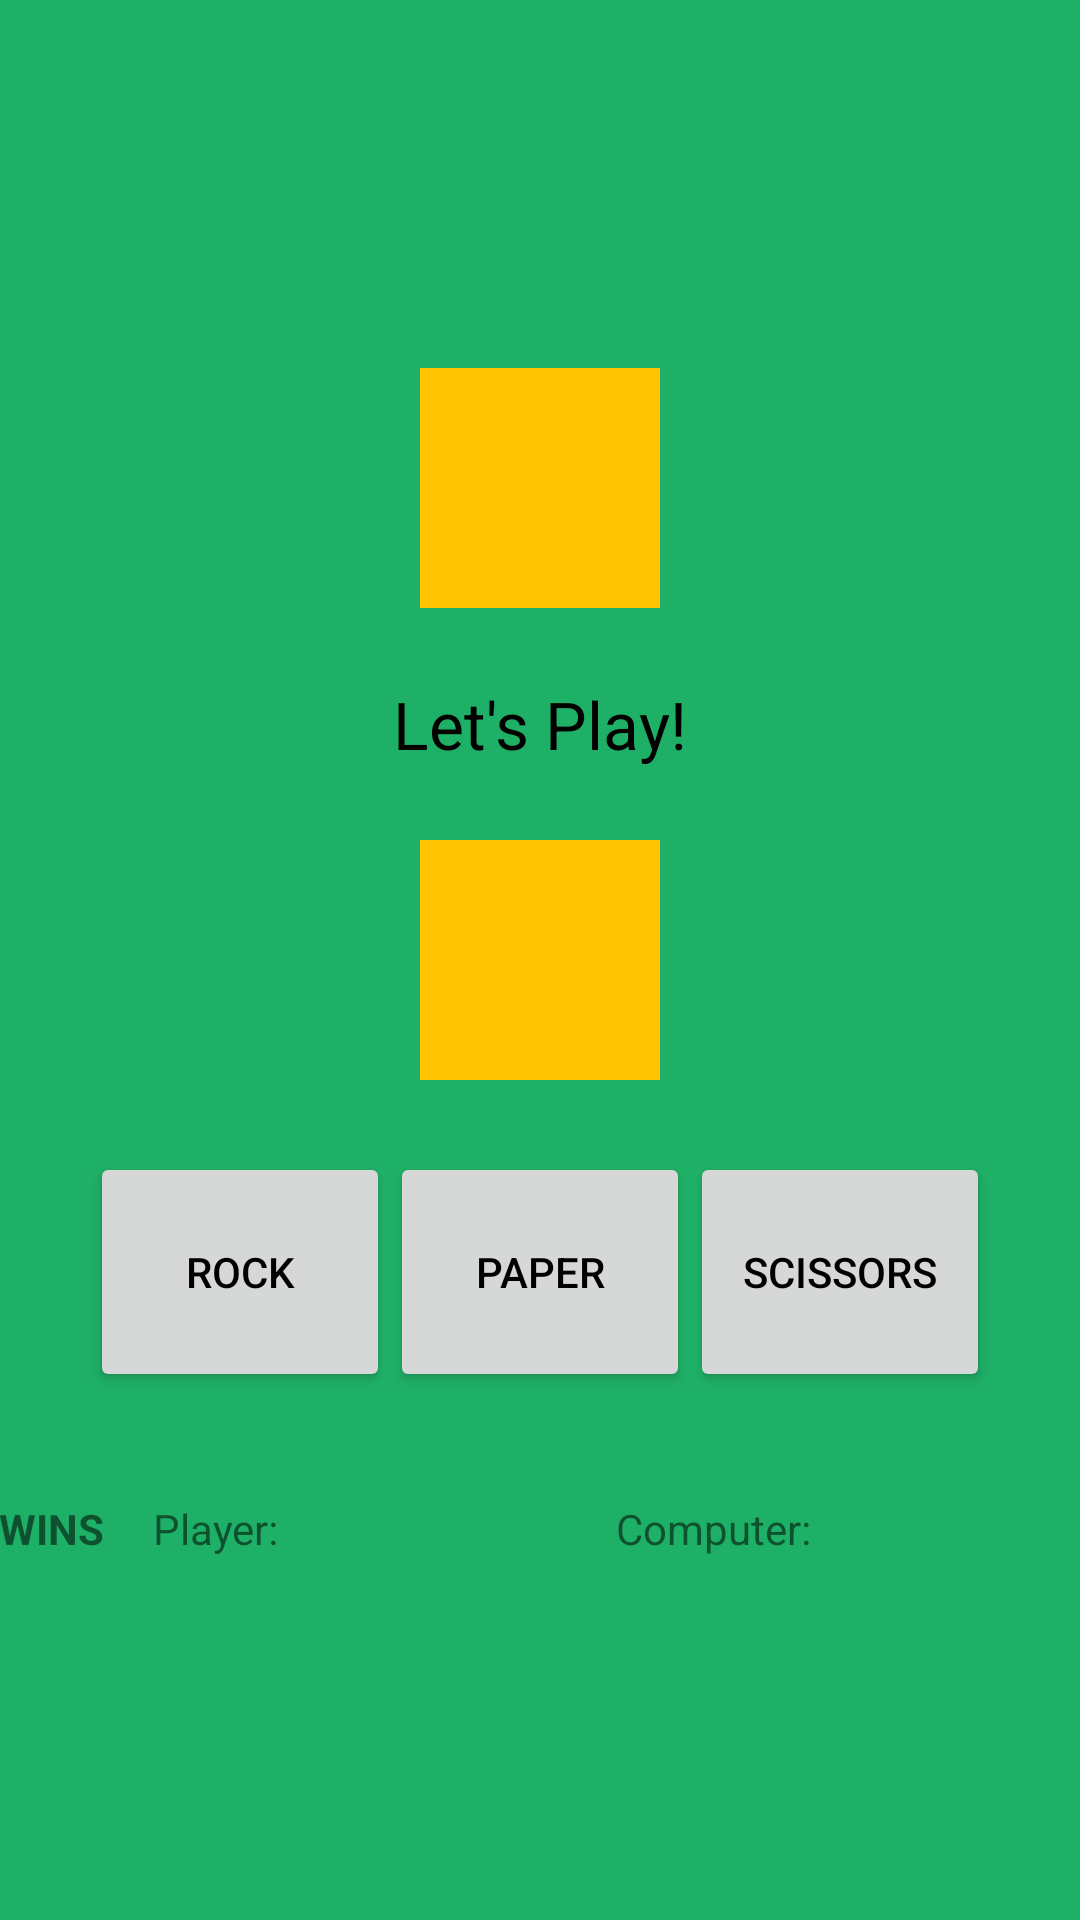

Android layout source for this screen:
<!-- AndroidManifest.xml: application theme AppTheme -->
<!-- res/layout/game_classic.xml -->
<?xml version="1.0" encoding="utf-8"?>
<RelativeLayout
    xmlns:android="http://schemas.android.com/apk/res/android"
    xmlns:tools="http://schemas.android.com/tools"
    android:id="@+id/activity_main"
    android:layout_width="match_parent"
    android:layout_height="match_parent"
    android:paddingLeft="@dimen/activity_horizontal_margin"
    android:paddingRight="@dimen/activity_horizontal_margin"
    android:paddingTop="@dimen/activity_vertical_margin"
    android:paddingBottom="@dimen/activity_vertical_margin"
    tools:context="tk.salvador_nico.rockpaperscissors.ClassicActivity">

    <TextView
        android:id="@+id/result"
        android:layout_width="wrap_content"
        android:layout_height="wrap_content"
        android:layout_above="@+id/player_throw"
        android:layout_centerHorizontal="true"
        android:text="@string/start_result"
        android:textAppearance="?android:textAppearanceLarge"/>

    <ImageView
        android:id="@+id/ai_throw"
        android:layout_width="80dp"
        android:layout_height="80dp"
        android:layout_centerHorizontal="true"
        android:layout_above="@+id/result"
        android:layout_marginBottom="24dp"
        android:background="@color/colorAccent"
        />

    <ImageView
        android:id="@+id/player_throw"
        android:layout_width="80dp"
        android:layout_height="80dp"
        android:layout_centerHorizontal="true"
        android:layout_centerInParent="true"
        android:layout_marginTop="24dp"
        android:background="@color/colorAccent"
        />

    <LinearLayout
        android:id="@+id/buttons"
        android:layout_width="wrap_content"
        android:layout_height="wrap_content"
        android:layout_centerHorizontal="true"
        android:layout_below="@+id/player_throw"
        android:layout_marginTop="24dp">

        <Button
            android:id="@+id/rock_button"
            android:layout_width="100dp"
            android:layout_height="80dp"
            android:text="@string/label_rock"
            />

        <Button
            android:id="@+id/paper_button"
            android:layout_width="100dp"
            android:layout_height="80dp"
            android:text="@string/label_paper"
            />

        <Button
            android:id="@+id/scissors_button"
            android:layout_width="100dp"
            android:layout_height="80dp"
            android:text="@string/label_scissors"
            />

    </LinearLayout>

    <LinearLayout
        android:layout_width="match_parent"
        android:layout_height="wrap_content"
        android:layout_below="@+id/buttons"
        android:layout_centerHorizontal="true"
        android:layout_marginTop="36dp"
        android:orientation="horizontal">

        <TextView
            android:layout_width="0dp"
            android:layout_height="wrap_content"
            android:layout_weight="1"
            android:textStyle="bold"
            android:text="@string/wins_label"/>

        <TextView
            android:layout_width="0dp"
            android:layout_height="wrap_content"
            android:layout_weight="2"
            android:text="@string/wins_label_player"/>

        <TextView
            android:id="@+id/player_win_count"
            android:layout_width="0dp"
            android:layout_height="wrap_content"
            android:layout_weight="1"/>

        <TextView
            android:layout_width="0dp"
            android:layout_height="wrap_content"
            android:layout_weight="2"
            android:text="@string/wins_label_ai"/>

        <TextView
            android:id="@+id/ai_win_count"
            android:layout_width="0dp"
            android:layout_height="wrap_content"
            android:layout_weight="1"/>

    </LinearLayout>

</RelativeLayout>
<!-- resources referenced by this layout -->
<resources>
  <color name="colorAccent">#FFC300</color>
  <string name="label_paper">Paper</string>
  <string name="label_rock">Rock</string>
  <string name="label_scissors">Scissors</string>
  <string name="start_result">Let\'s Play!</string>
  <string name="wins_label">WINS</string>
  <string name="wins_label_ai">Computer:</string>
  <string name="wins_label_player">Player:</string>
  <style name="AppTheme" parent="Theme.AppCompat.Light.NoActionBar">
          
          <item name="colorPrimary">@color/colorPrimary</item>
          <item name="colorPrimaryDark">@color/colorPrimaryDark</item>
          <item name="colorAccent">@color/colorAccent</item>
          <item name="android:colorBackground">@color/colorPrimary</item>
          <item name="android:textColorPrimary">@color/colorTextDark</item>
          <item name="android:textColorSecondary">@color/colorTextDark</item>
      </style>
  <color name="colorPrimary">#1FB067</color>
  <color name="colorPrimaryDark">#058343</color>
  <color name="colorTextDark">#000000</color>
</resources>
